5-way image classification set "img" from GitHub (h-anne13/data-mining-assignment-1-harper-zappone); label vocabulary: none, bubble, kick, lash, rush.

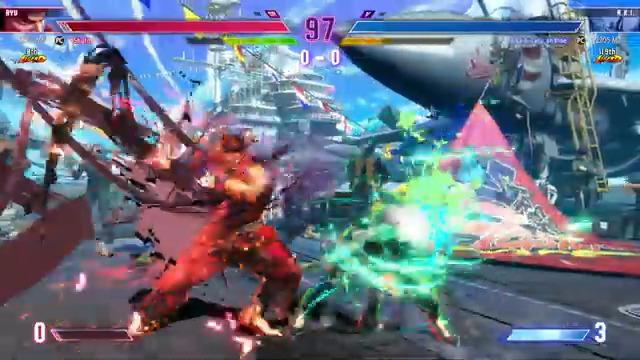
Label: rush

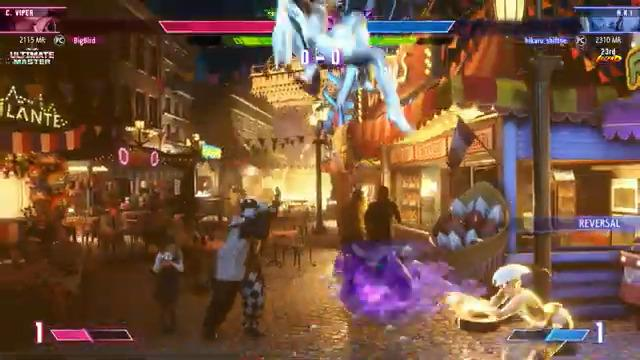
Label: bubble

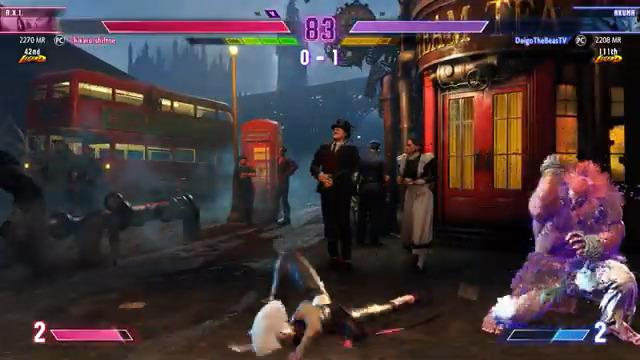
Label: none

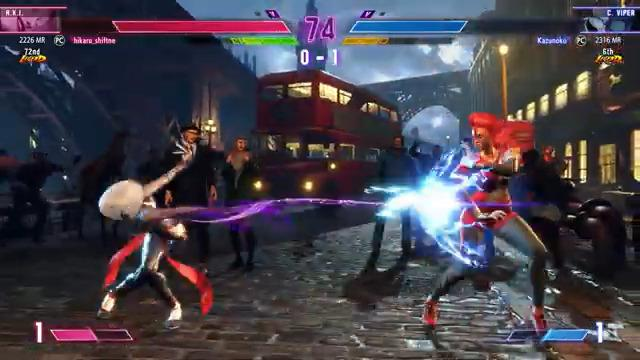
Label: lash

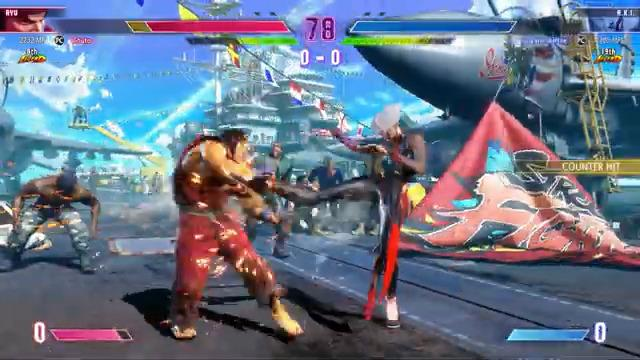
Label: kick

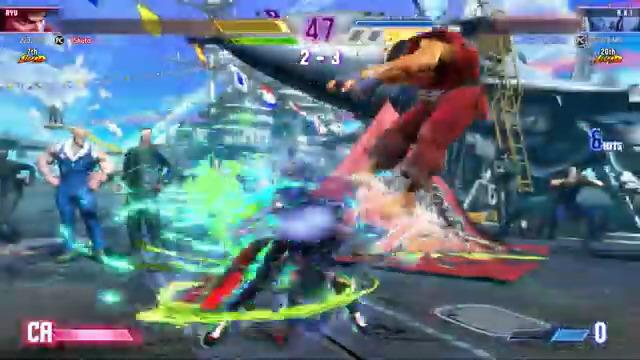
Label: rush
